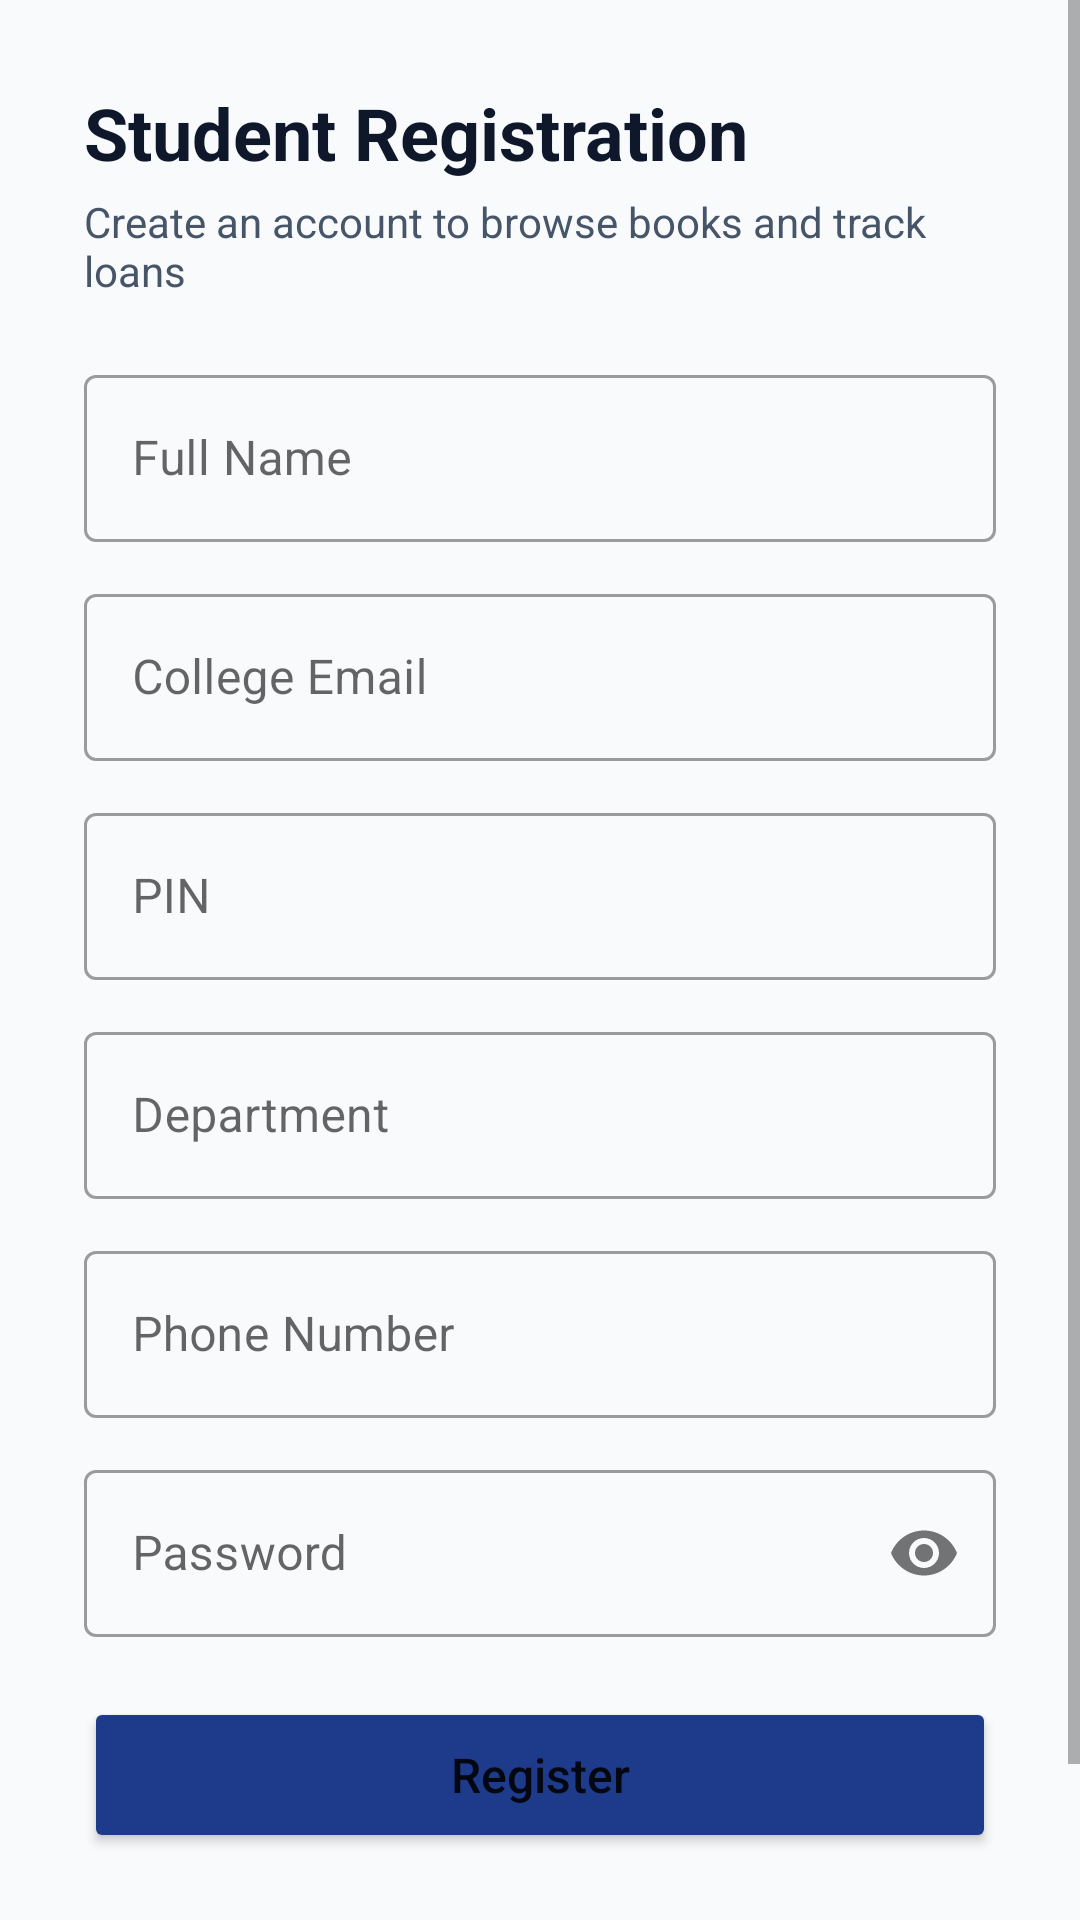

Produce the Android XML layout that renders to this screen, including the resource entries it uses.
<!-- AndroidManifest.xml: application theme Theme.StudentLibraryApp -->
<!-- res/layout/activity_register.xml -->
<?xml version="1.0" encoding="utf-8"?>
<ScrollView xmlns:android="http://schemas.android.com/apk/res/android"
    xmlns:app="http://schemas.android.com/apk/res-auto"
    android:layout_width="match_parent"
    android:layout_height="match_parent"
    android:fillViewport="true"
    android:background="@color/gray_50">

    <LinearLayout
        android:layout_width="match_parent"
        android:layout_height="wrap_content"
        android:orientation="vertical"
        android:padding="28dp">

        <TextView
            android:layout_width="wrap_content"
            android:layout_height="wrap_content"
            android:text="Student Registration"
            android:textColor="@color/gray_900"
            android:textSize="24sp"
            android:textStyle="bold" />

        <TextView
            android:layout_width="wrap_content"
            android:layout_height="wrap_content"
            android:layout_marginTop="4dp"
            android:text="Create an account to browse books and track loans"
            android:textColor="@color/gray_600"
            android:textSize="14sp" />

        <com.google.android.material.textfield.TextInputLayout
            android:id="@+id/tilName"
            style="@style/Widget.MaterialComponents.TextInputLayout.OutlinedBox"
            android:layout_width="match_parent"
            android:layout_height="wrap_content"
            android:layout_marginTop="20dp"
            android:hint="@string/name">

            <com.google.android.material.textfield.TextInputEditText
                android:id="@+id/etName"
                android:layout_width="match_parent"
                android:layout_height="wrap_content"
                android:inputType="textPersonName" />
        </com.google.android.material.textfield.TextInputLayout>

        <com.google.android.material.textfield.TextInputLayout
            android:id="@+id/tilEmail"
            style="@style/Widget.MaterialComponents.TextInputLayout.OutlinedBox"
            android:layout_width="match_parent"
            android:layout_height="wrap_content"
            android:layout_marginTop="12dp"
            android:hint="College Email">

            <com.google.android.material.textfield.TextInputEditText
                android:id="@+id/etEmail"
                android:layout_width="match_parent"
                android:layout_height="wrap_content"
                android:inputType="textEmailAddress" />
        </com.google.android.material.textfield.TextInputLayout>

        <com.google.android.material.textfield.TextInputLayout
            android:id="@+id/tilStudentId"
            style="@style/Widget.MaterialComponents.TextInputLayout.OutlinedBox"
            android:layout_width="match_parent"
            android:layout_height="wrap_content"
            android:layout_marginTop="12dp"
            android:hint="@string/student_id">

            <com.google.android.material.textfield.TextInputEditText
                android:id="@+id/etStudentId"
                android:layout_width="match_parent"
                android:layout_height="wrap_content"
                android:inputType="textCapCharacters" />
        </com.google.android.material.textfield.TextInputLayout>

        <com.google.android.material.textfield.TextInputLayout
            android:id="@+id/tilDept"
            style="@style/Widget.MaterialComponents.TextInputLayout.OutlinedBox"
            android:layout_width="match_parent"
            android:layout_height="wrap_content"
            android:layout_marginTop="12dp"
            android:hint="@string/department">

            <com.google.android.material.textfield.TextInputEditText
                android:id="@+id/etDept"
                android:layout_width="match_parent"
                android:layout_height="wrap_content"
                android:inputType="text" />
        </com.google.android.material.textfield.TextInputLayout>

        <com.google.android.material.textfield.TextInputLayout
            android:id="@+id/tilPhone"
            style="@style/Widget.MaterialComponents.TextInputLayout.OutlinedBox"
            android:layout_width="match_parent"
            android:layout_height="wrap_content"
            android:layout_marginTop="12dp"
            android:hint="@string/phone">

            <com.google.android.material.textfield.TextInputEditText
                android:id="@+id/etPhone"
                android:layout_width="match_parent"
                android:layout_height="wrap_content"
                android:inputType="phone" />
        </com.google.android.material.textfield.TextInputLayout>

        <com.google.android.material.textfield.TextInputLayout
            android:id="@+id/tilPassword"
            style="@style/Widget.MaterialComponents.TextInputLayout.OutlinedBox"
            android:layout_width="match_parent"
            android:layout_height="wrap_content"
            android:layout_marginTop="12dp"
            android:hint="@string/password"
            app:passwordToggleEnabled="true">

            <com.google.android.material.textfield.TextInputEditText
                android:id="@+id/etPassword"
                android:layout_width="match_parent"
                android:layout_height="wrap_content"
                android:inputType="textPassword" />
        </com.google.android.material.textfield.TextInputLayout>

        <ProgressBar
            android:id="@+id/progressBar"
            android:layout_width="wrap_content"
            android:layout_height="wrap_content"
            android:layout_gravity="center_horizontal"
            android:layout_marginTop="16dp"
            android:visibility="gone" />

        <Button
            android:id="@+id/btnRegister"
            android:layout_width="match_parent"
            android:layout_height="52dp"
            android:layout_marginTop="20dp"
            android:text="@string/register"
            android:textAllCaps="false"
            android:textSize="16sp"
            android:backgroundTint="@color/primary" />

        <TextView
            android:id="@+id/tvLoginPrompt"
            android:layout_width="wrap_content"
            android:layout_height="wrap_content"
            android:layout_gravity="center_horizontal"
            android:layout_marginTop="16dp"
            android:text="Already have an account? Sign In"
            android:textColor="@color/secondary"
            android:textStyle="bold"
            android:padding="8dp" />

    </LinearLayout>
</ScrollView>
<!-- resources referenced by this layout -->
<resources>
  <color name="gray_50">#F8FAFC</color>
  <color name="gray_600">#475569</color>
  <color name="gray_900">#0F172A</color>
  <color name="primary">#1E3A8A</color>
  <color name="secondary">#0284C7</color>
  <string name="department">Department</string>
  <string name="name">Full Name</string>
  <string name="password">Password</string>
  <string name="phone">Phone Number</string>
  <string name="register">Register</string>
  <string name="student_id">PIN</string>
  <style name="Theme.StudentLibraryApp" parent="Theme.MaterialComponents.Light.NoActionBar">
          
          <item name="colorPrimary">@color/primary</item>
          <item name="colorPrimaryVariant">@color/primary_dark</item>
          <item name="colorOnPrimary">@color/white</item>
          
          <item name="colorSecondary">@color/secondary</item>
          <item name="colorSecondaryVariant">@color/secondary</item>
          <item name="colorOnSecondary">@color/white</item>
          
          <item name="android:statusBarColor">@color/primary_dark</item>
          <item name="android:windowBackground">@color/gray_50</item>
      </style>
  <color name="primary_dark">#172554</color>
  <color name="white">#FFFFFF</color>
</resources>
